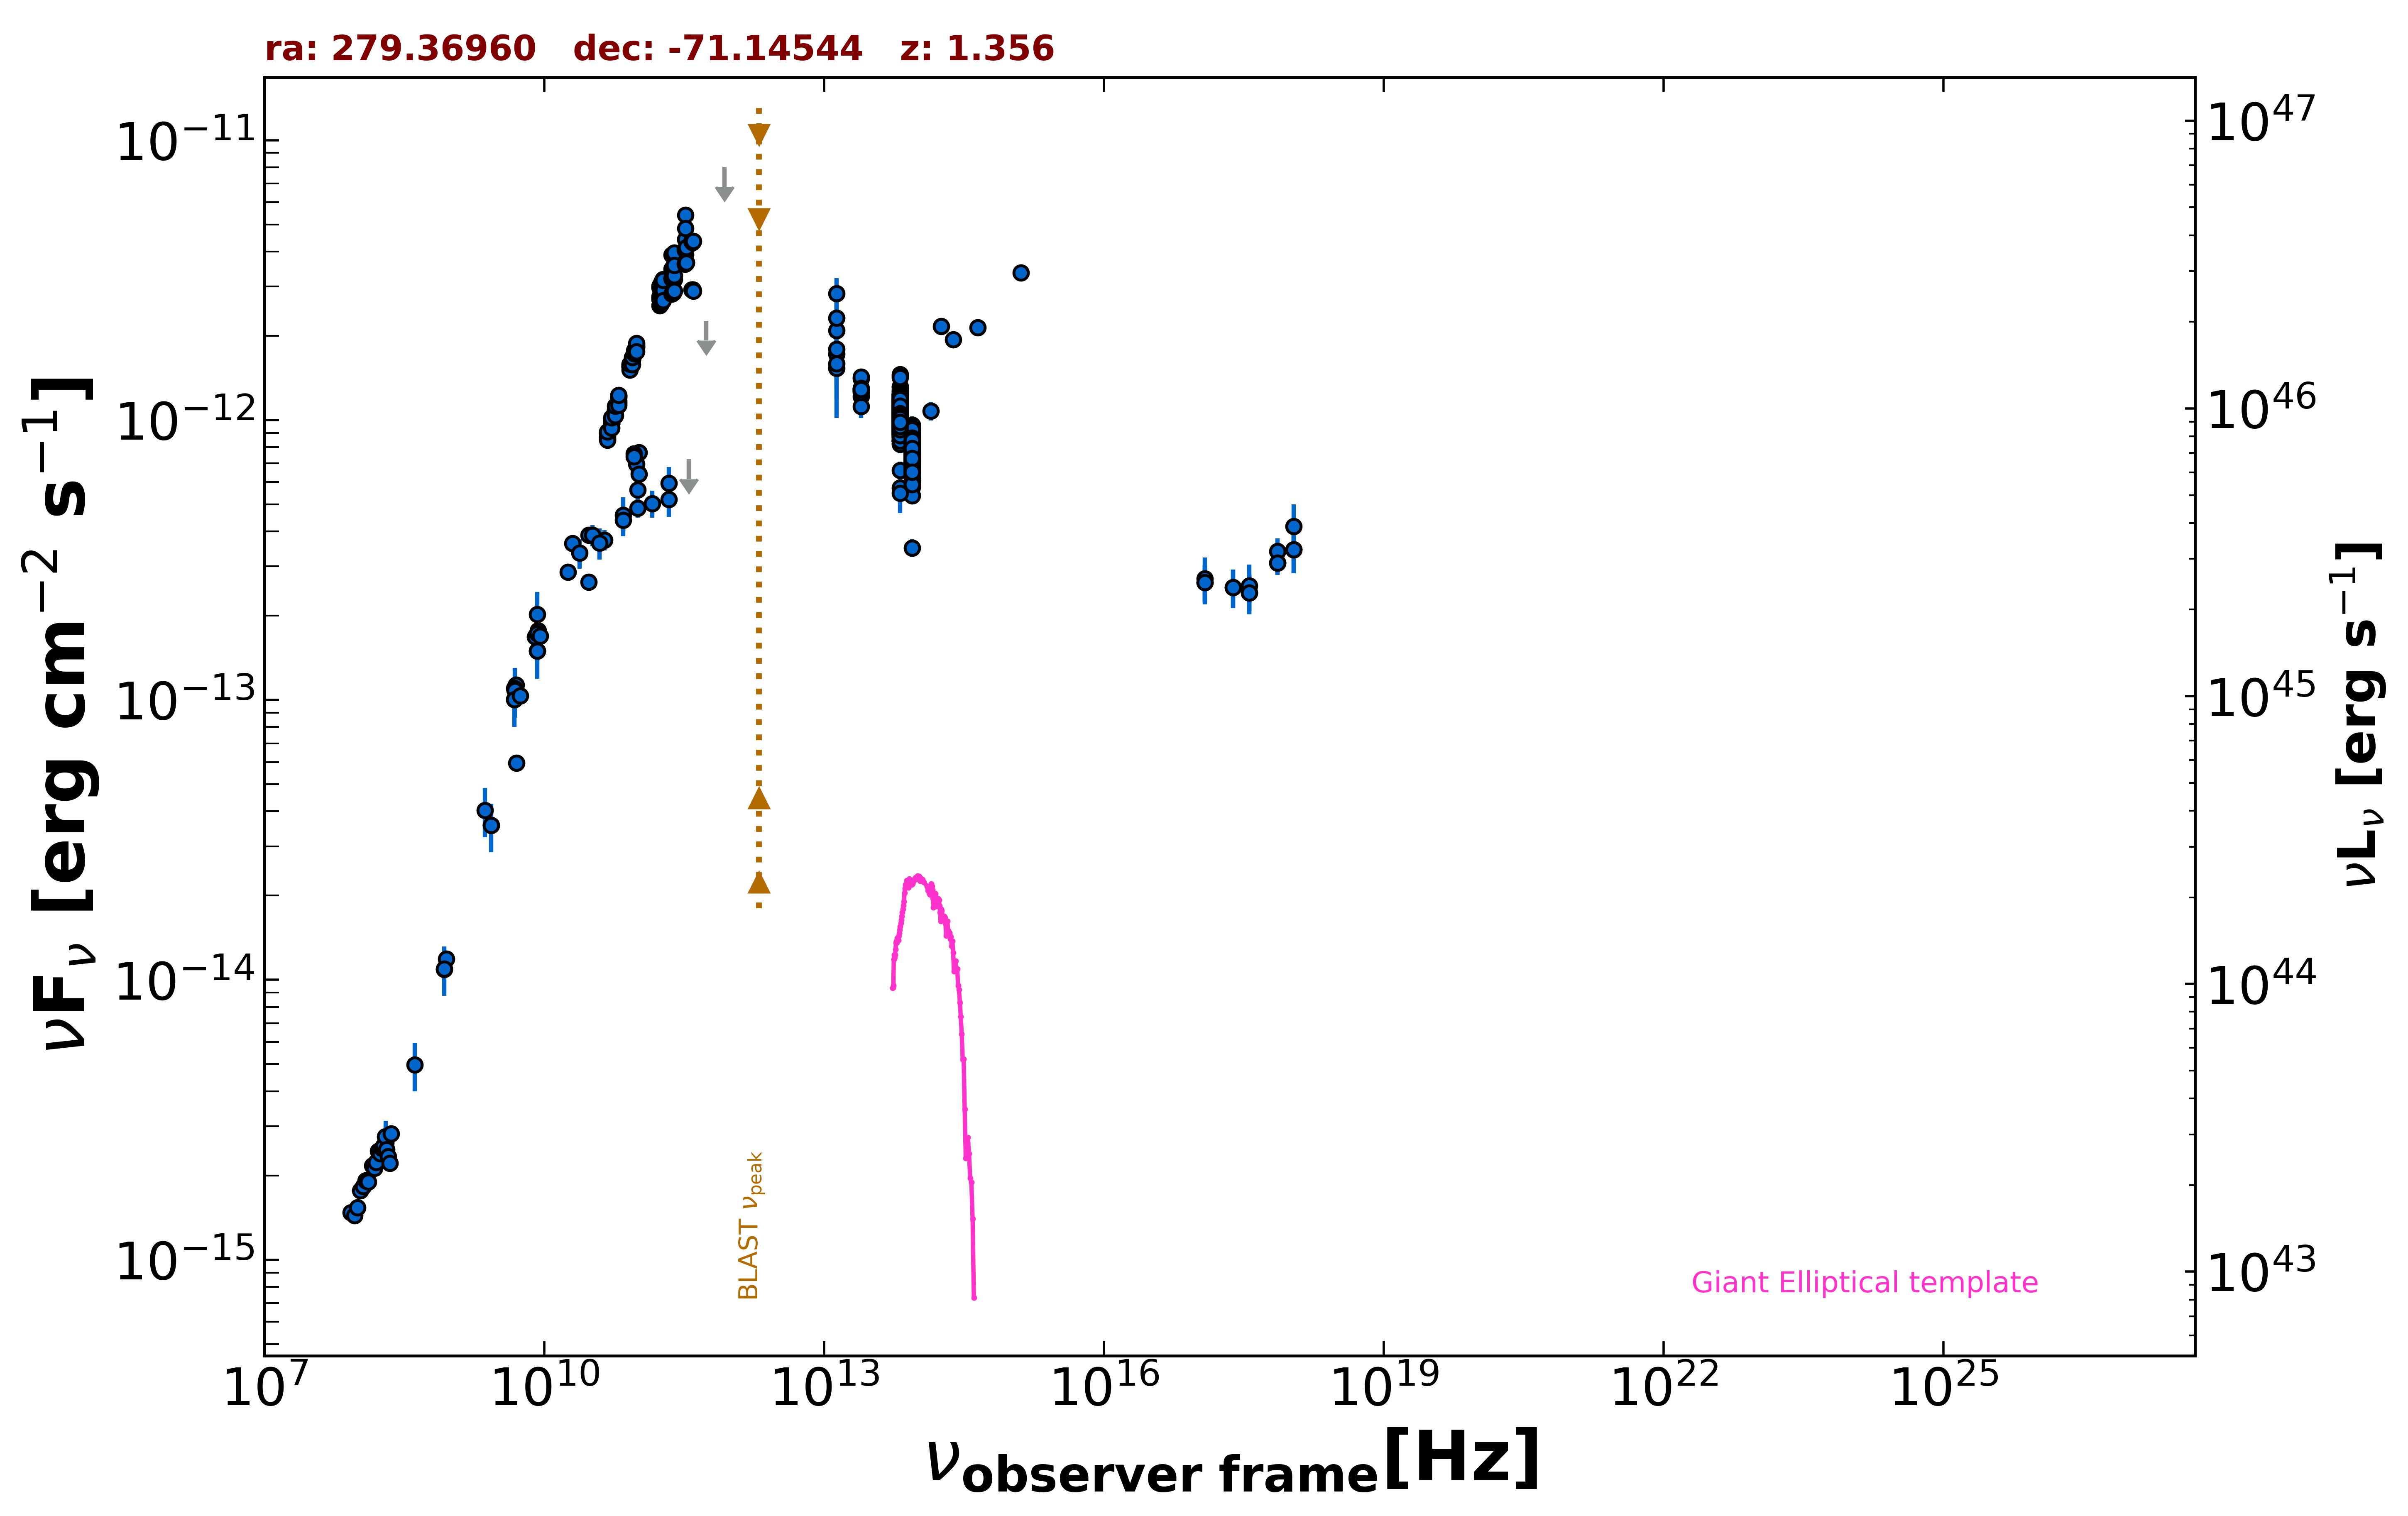

Values plotted in this chart, from the file beside it:
freq., flux, err_flux, MJD_start, MJD_end, flag, catalog, reference
8.870e+08, 1.187e-14, 8.350e-16, 55000, 55000, , RACS, Hale et al. 2021  PASA  38  e058
8.430e+08, 1.092e-14, 3.250e-16, 55000, 55000, , SUMSS, Manch et al. 2003  MNRAS  342  1117
2.418e+17, 2.522e-13, 3.970e-14, 55462, 55462, , 1OUSX, Giommi et al. in preparation
1.209e+17, 2.632e-13, 4.060e-14, 55462, 55462, , 1OUSX, Giommi et al. in preparation
3.627e+17, 2.411e-13, 3.880e-14, 55462, 55462, , 1OUSX, Giommi et al. in preparation
7.253e+17, 3.092e-13, 2.945e-14, 55462, 55462, , 1OUSX, Giommi et al. in preparation
1.088e+18, 3.442e-13, 6.070e-14, 55462, 55462, , 1OUSX, Giommi et al. in preparation
7.253e+17, 3.402e-13, 3.720e-14, 55000, 55000, , 2SXPS, Evans et al. 2020  ApJS  247  54
1.209e+17, 2.708e-13, 5.145e-14, 55000, 55000, , 2SXPS, Evans et al. 2020  ApJS  247  54
3.627e+17, 2.557e-13, 4.860e-14, 55000, 55000, , 2SXPS, Evans et al. 2020  ApJS  247  54
1.088e+18, 4.164e-13, 8.280e-14, 55000, 55000, , 2SXPS, Evans et al. 2020  ApJS  247  54
5.000e+09, 1.133e-13, 5.650e-15, 55000, 55000, , AT20G, Murphy et al. 2010  MNRAS  402  2403
8.000e+09, 1.680e-13, 8.400e-15, 55000, 55000, , AT20G, Murphy et al. 2010  MNRAS  402  2403
2.000e+10, 3.628e-13, 1.740e-14, 55000, 55000, , AT20G, Murphy et al. 2010  MNRAS  402  2403
4.800e+09, 1.003e-13, 1.630e-15, 55000, 55000, , ATPMN, McConnell et al. 2012  MNRAS  422  1527
8.600e+09, 1.772e-13, 8.000e-15, 55000, 55000, , ATPMN, McConnell et al. 2012  MNRAS  422  1527
8.400e+09, 1.496e-13, 0.000e+00, 55000, 55000, , CRATES, Healey et al. 2007  ApJS  171  61
5.009e+09, 5.961e-14, 3.505e-15, 55000, 55000, , KUEHR, Kuehr et al. 1981  A&AS  45  367
2.700e+09, 3.564e-14, 2.160e-15, 55000, 55000, , KUEHR, Kuehr et al. 1981  A&AS  45  367
4.800e+09, 1.101e-13, 5.700e-15, 55000, 55000, , PMN, Griffith et al. 1993-1996  VizieR  VIII/…
1.035e+11, 7.658e-13, 4.140e-14, 56656, 56656, , ALMA, Bonato et al. 2019  MNRAS  485  1188
9.146e+10, 7.591e-13, 3.660e-14, 56656, 56656, , ALMA, Bonato et al. 2019  MNRAS  485  1188
9.744e+10, 6.957e-13, 6.820e-14, 56914, 56914, , ALMA, Bonato et al. 2019  MNRAS  485  1188
1.035e+11, 6.417e-13, 6.100e-14, 57366, 57366, , ALMA, Bonato et al. 2019  MNRAS  485  1188
9.150e+10, 7.412e-13, 7.045e-14, 57366, 57366, , ALMA, Bonato et al. 2019  MNRAS  485  1188
1.000e+11, 5.627e-13, 4.975e-14, 55000, 55000, , PCCS2100, GHz The Planck Collaboration 2018  A&A  …
2.170e+11, 5.212e-13, 7.005e-14, 55000, 55000, , PCCS2217, GHz The Planck Collaboration 2018  A&A  …
3.000e+10, 3.881e-13, 1.740e-14, 55000, 55000, , PCCS2, 30 GHz The Planck Collaboration 2018  A&…
7.000e+10, 4.571e-13, 7.270e-14, 55000, 55000, , PCCS2, 70 GHz The Planck Collaboration 2018  A&…
3.000e+10, 2.638e-13, 1.810e-14, 55000, 55000, , PCNT, The Planck Collaboration 2018  A&A  619 …
4.400e+10, 3.730e-13, 3.090e-14, 55000, 55000, , PCNT, The Planck Collaboration 2018  A&A  619 …
7.000e+10, 4.383e-13, 3.800e-14, 55000, 55000, , PCNT, The Planck Collaboration 2018  A&A  619 …
1.000e+11, 4.845e-13, 3.700e-14, 55000, 55000, , PCNT, The Planck Collaboration 2018  A&A  619 …
1.430e+11, 5.039e-13, 5.600e-14, 55000, 55000, , PCNT, The Planck Collaboration 2018  A&A  619 …
2.170e+11, 5.958e-13, 8.365e-14, 55000, 55000, , PCNT, The Planck Collaboration 2018  A&A  619 …
3.530e+11, 7.243e-13, 0.000e+00, 55000, 55000, UL, PCNT, The Planck Collaboration 2018  A&A  619 …
5.450e+11, 2.263e-12, 0.000e+00, 55000, 55000, UL, PCNT, The Planck Collaboration 2018  A&A  619 …
8.570e+11, 8.020e-12, 0.000e+00, 55000, 55000, UL, PCNT, The Planck Collaboration 2018  A&A  619 …
1.389e+14, 1.079e-12, 8.150e-14, 55000, 55000, , 2MASS, Skrutskie et al. 2006  AJ  131  1163
1.804e+14, 2.166e-12, 1.460e-13, 55000, 55000, , 2MASS, Skrutskie et al. 2006  AJ  131  1163
2.427e+14, 1.936e-12, 1.235e-13, 55000, 55000, , 2MASS, Skrutskie et al. 2006  AJ  131  1163
8.817e+13, 7.924e-13, 3.100e-15, 55000, 55000, , UNWISE, Schlafly et al. 2019  ApJS  240  30
6.517e+13, 1.044e-12, 4.500e-15, 55000, 55000, , UNWISE, Schlafly et al. 2019  ApJS  240  30
8.817e+13, 7.179e-13, 1.785e-14, 55000, 55000, , WISE, Wright et al. 2010  AJ  140  1868
6.517e+13, 1.054e-12, 2.400e-14, 55000, 55000, , WISE, Wright et al. 2010  AJ  140  1868
2.498e+13, 1.285e-12, 4.500e-14, 55000, 55000, , WISE, Wright et al. 2010  AJ  140  1868
1.363e+13, 1.723e-12, 2.020e-13, 55000, 55000, , WISE, Wright et al. 2010  AJ  140  1868
8.817e+13, 7.959e-13, 3.445e-14, 56924, 56924, , NEOWISE, Mainzer et al. 2014  ApJ  792  30
6.517e+13, 1.002e-12, 5.335e-14, 56924, 56924, , NEOWISE, Mainzer et al. 2014  ApJ  792  30
8.817e+13, 7.692e-13, 3.755e-14, 56925, 56925, , NEOWISE, Mainzer et al. 2014  ApJ  792  30
6.517e+13, 1.076e-12, 7.050e-14, 56925, 56925, , NEOWISE, Mainzer et al. 2014  ApJ  792  30
8.817e+13, 7.622e-13, 3.720e-14, 56924, 56924, , NEOWISE, Mainzer et al. 2014  ApJ  792  30
6.517e+13, 9.859e-13, 5.455e-14, 56924, 56924, , NEOWISE, Mainzer et al. 2014  ApJ  792  30
8.817e+13, 7.265e-13, 3.615e-14, 56924, 56924, , NEOWISE, Mainzer et al. 2014  ApJ  792  30
6.517e+13, 1.049e-12, 4.850e-14, 56924, 56924, , NEOWISE, Mainzer et al. 2014  ApJ  792  30
8.817e+13, 7.650e-13, 3.805e-14, 56925, 56925, , NEOWISE, Mainzer et al. 2014  ApJ  792  30
6.517e+13, 9.477e-13, 4.630e-14, 56925, 56925, , NEOWISE, Mainzer et al. 2014  ApJ  792  30
8.817e+13, 7.524e-13, 3.115e-14, 56925, 56925, , NEOWISE, Mainzer et al. 2014  ApJ  792  30
6.517e+13, 1.013e-12, 5.780e-14, 56925, 56925, , NEOWISE, Mainzer et al. 2014  ApJ  792  30
8.817e+13, 8.489e-13, 3.365e-14, 56924, 56924, , NEOWISE, Mainzer et al. 2014  ApJ  792  30
... 830 more rows
